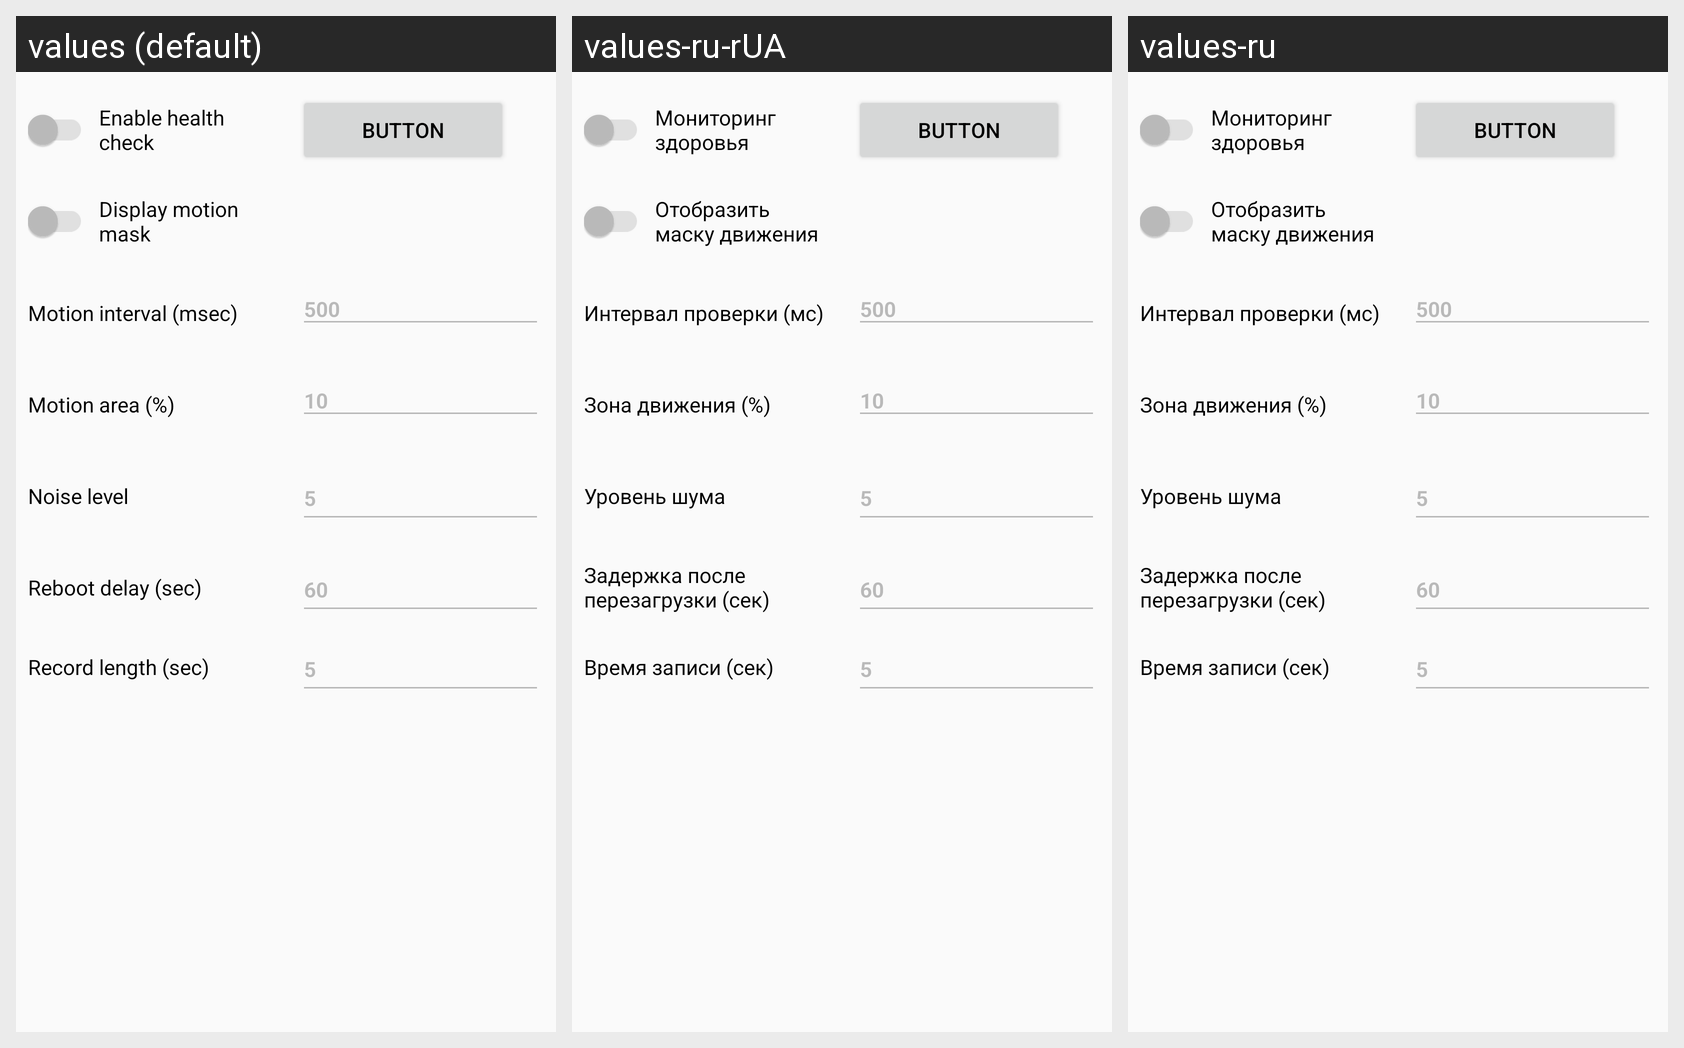

Here is an Android app screen in its default locale and in the app's own translations. Write out the translated-string differences for the strings that appear on this screen.
Android screen res/layout/activity_camera_settings.xml rendered under 3 locales, left to right: values (default), values-ru-rUA, values-ru. Device: Nexus 5 (rendered at 1080×1920; each locale shown at half size, 540×960, under a caption strip naming it); theme AppTheme.
Strings drawn on this screen, with the default value and each locale's value (text and hints the layout hard-codes, and strings that could not be matched under every locale, appear in the picture but are not listed):

text_health_check_switch
  values: Enable health check
  values-ru-rUA: Мониторинг здоровья
  values-ru: Мониторинг здоровья

text_use_motion_object_switch
  values: Display motion mask
  values-ru-rUA: Отобразить маску движения
  values-ru: Отобразить маску движения

text_motion_area
  values: Motion area (%)
  values-ru-rUA: Зона движения (%)
  values-ru: Зона движения (%)

text_noise_level
  values: Noise level
  values-ru-rUA: Уровень шума
  values-ru: Уровень шума

text_reboot_delay
  values: Reboot delay (sec)
  values-ru-rUA: Задержка после перезагрузки (сек)
  values-ru: Задержка после перезагрузки (сек)

text_record_length
  values: Record length (sec)
  values-ru-rUA: Время записи (сек)
  values-ru: Время записи (сек)
